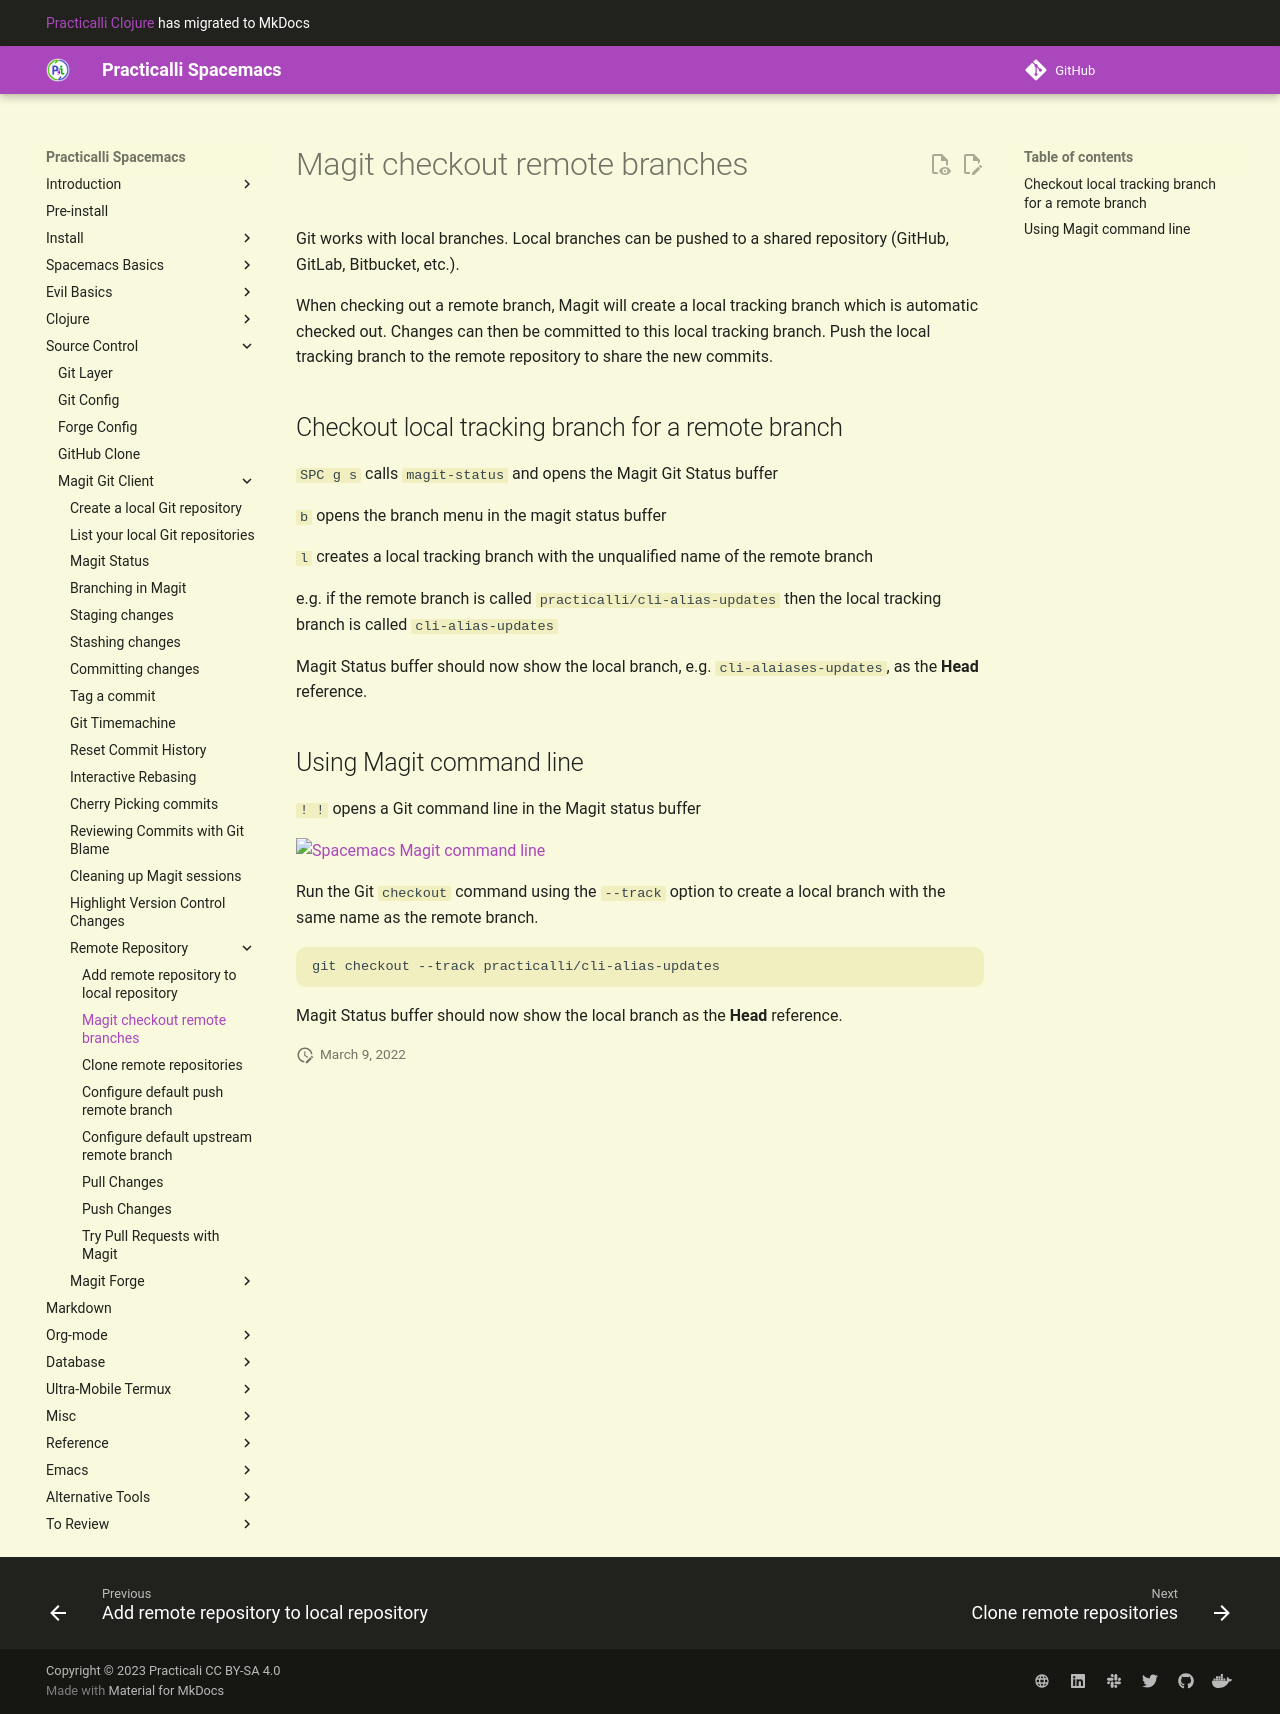

repository: practicalli/spacemacs · page: source-control/magit/remote-repositories/checkout-remote-branch/index.html · generator: mkdocs

# Magit checkout remote branches

Git works with local branches.  Local branches can be pushed to a shared repository (GitHub, GitLab, Bitbucket, etc.).

When checking out a remote branch, Magit will create a local tracking branch which is automatic checked out.  Changes can then be committed to this local tracking branch. Push the local tracking branch to the remote repository to share the new commits.


## Checkout local tracking branch for a remote branch

`SPC g s` calls `magit-status` and opens the Magit Git Status buffer

`b` opens the branch menu in the magit status buffer

`l` creates a local tracking branch with the unqualified name of the remote branch

e.g. if the remote branch is called `practicalli/cli-alias-updates` then the local tracking branch is called `cli-alias-updates`

Magit Status buffer should now show the local branch, e.g. `cli-alaiases-updates`, as the **Head** reference.


## Using Magit command line

`! !` opens a Git command line in the Magit status buffer

![Spacemacs Magit command line](/images/spacemacs-magit-subcommand.png)

Run the Git `checkout` command using the `--track` option to create a local branch with the same name as the remote branch.

```shell
git checkout --track practicalli/cli-alias-updates
```

Magit Status buffer should now show the local branch as the **Head** reference.
